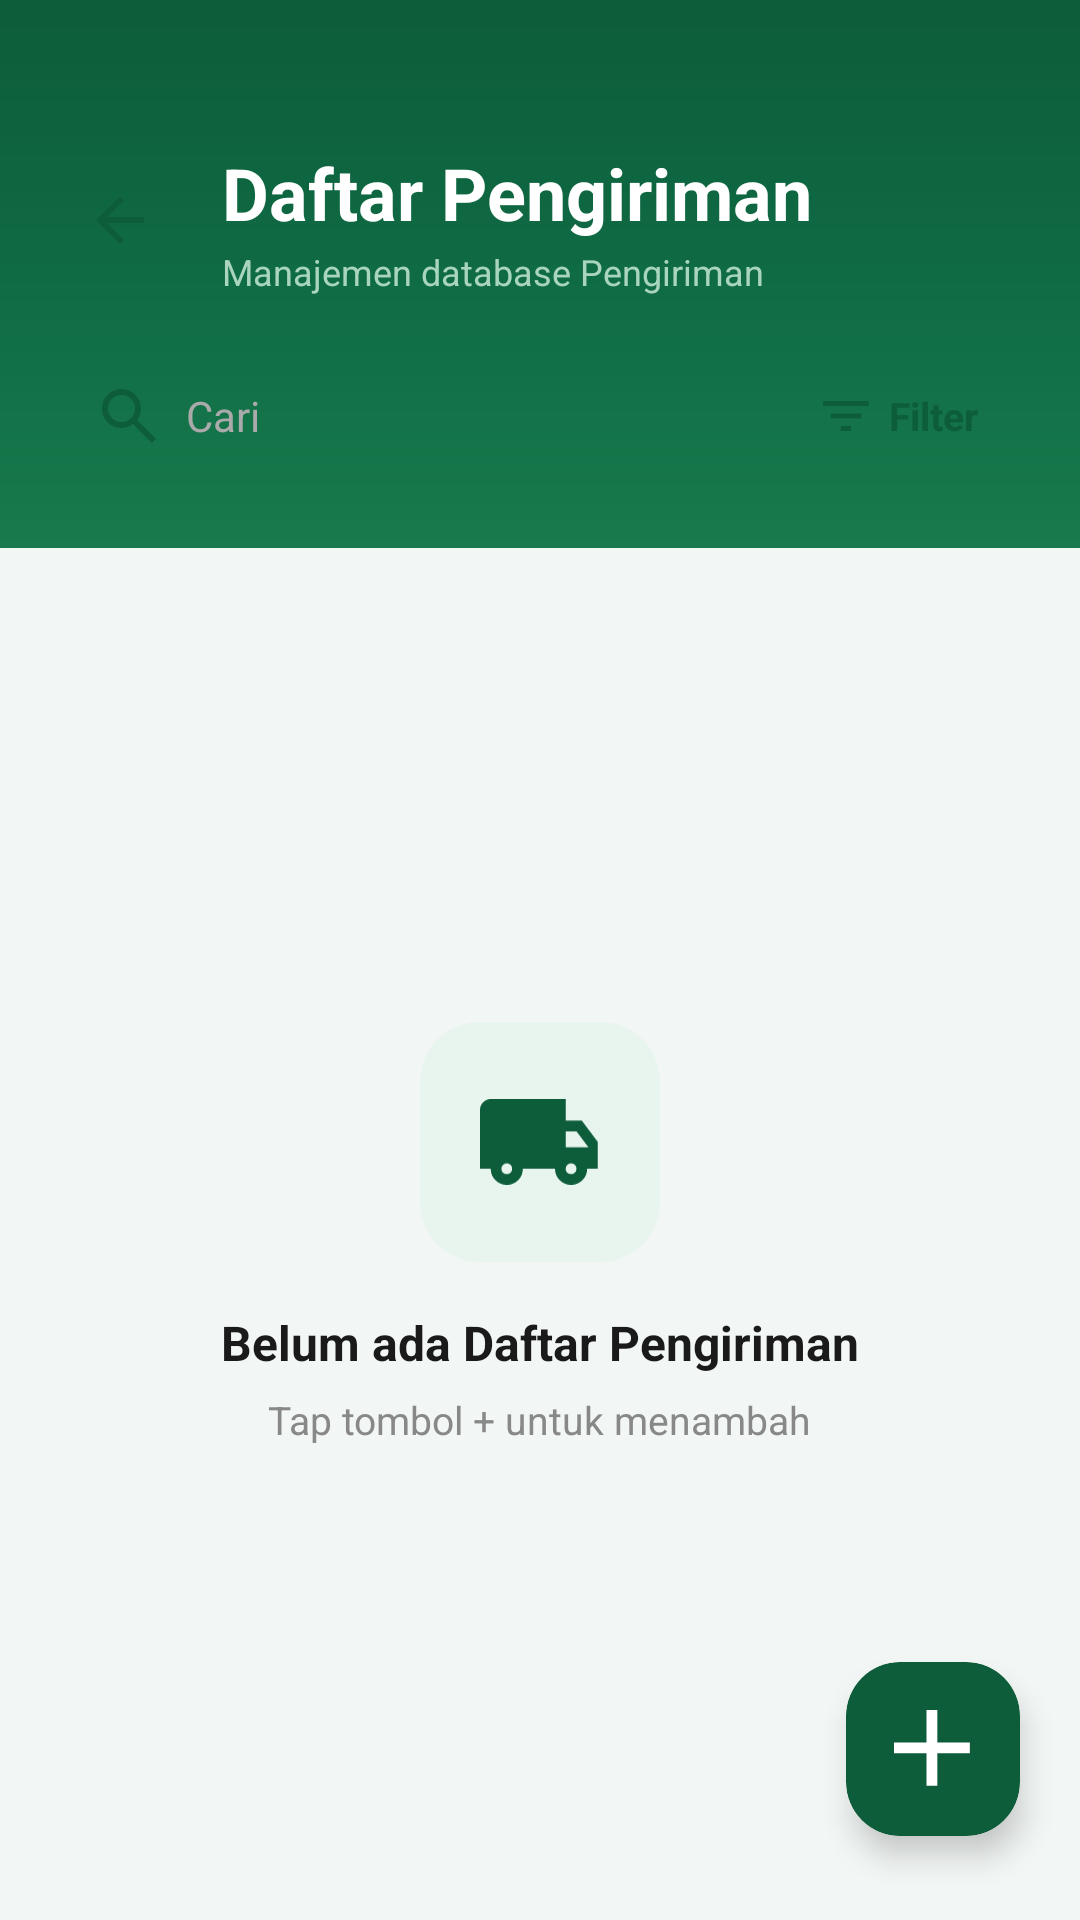

Layout XML and referenced resources for this Android screen:
<!-- AndroidManifest.xml: application theme Theme.Notaly -->
<!-- res/layout/activity_pengiriman.xml -->
<?xml version="1.0" encoding="utf-8"?>
<androidx.constraintlayout.widget.ConstraintLayout xmlns:android="http://schemas.android.com/apk/res/android"
    xmlns:app="http://schemas.android.com/apk/res-auto"
    xmlns:tools="http://schemas.android.com/tools"
    android:id="@+id/main"
    android:layout_width="match_parent"
    android:layout_height="match_parent"
    android:background="#F2F6F4">

    <LinearLayout
        android:id="@+id/headerSection"
        android:layout_width="0dp"
        android:layout_height="wrap_content"
        android:background="@drawable/bg_hero_green"
        android:orientation="vertical"
        android:paddingStart="20dp"
        android:paddingEnd="20dp"
        android:paddingTop="48dp"
        android:paddingBottom="20dp"
        app:layout_constraintTop_toTopOf="parent"
        app:layout_constraintStart_toStartOf="parent"
        app:layout_constraintEnd_toEndOf="parent">

        <LinearLayout
            android:layout_width="match_parent"
            android:layout_height="wrap_content"
            android:orientation="horizontal"
            android:gravity="center_vertical"
            android:layout_marginBottom="16dp">

            <ImageView
                android:id="@+id/btnBack"
                android:layout_width="40dp"
                android:layout_height="40dp"
                android:background="@drawable/bg_badge_white"
                android:padding="8dp"
                android:src="@drawable/ic_arrow_back"
                android:clickable="true"
                android:focusable="true"
                android:scaleType="centerInside"
                android:contentDescription="Kembali"
                android:layout_marginEnd="14dp"
                tools:ignore="TouchTargetSizeCheck"
                app:tint="#0D5C3A" />

            <LinearLayout
                android:layout_width="0dp"
                android:layout_height="wrap_content"
                android:layout_weight="1"
                android:orientation="vertical">

                <TextView
                    android:id="@+id/tvJudul"
                    android:layout_width="wrap_content"
                    android:layout_height="wrap_content"
                    android:text="Daftar Pengiriman"
                    android:textSize="24sp"
                    android:textStyle="bold"
                    android:textColor="#FFFFFF" />

                <TextView
                    android:id="@+id/tvSubJudul"
                    android:layout_width="wrap_content"
                    android:layout_height="wrap_content"
                    android:layout_marginTop="2dp"
                    android:text="Manajemen database Pengiriman"
                    android:textSize="12sp"
                    android:textColor="#A8D5BC" />

            </LinearLayout>

        </LinearLayout>

        <LinearLayout
            android:id="@+id/layoutSearchFilter"
            android:layout_width="match_parent"
            android:layout_height="48dp"
            android:orientation="horizontal"
            android:gravity="center_vertical">

            <LinearLayout
                android:layout_width="0dp"
                android:layout_height="match_parent"
                android:layout_weight="1"
                android:layout_marginEnd="8dp"
                android:background="@drawable/bg_badge_white"
                android:orientation="horizontal"
                android:gravity="center_vertical"
                android:paddingHorizontal="14dp">

                <ImageView
                    android:layout_width="18dp"
                    android:layout_height="18dp"
                    android:src="@drawable/ic_search"
                    android:contentDescription="Cari"
                    app:tint="#0D5C3A" />

                <EditText
                    android:id="@+id/etCari"
                    android:layout_width="match_parent"
                    android:layout_height="match_parent"
                    android:layout_marginStart="10dp"
                    android:hint="Cari"
                    android:textSize="14sp"
                    android:textColor="#1A1A1A"
                    android:textColorHint="#AAAAAA"
                    android:background="@null"
                    android:inputType="text"
                    android:imeOptions="actionSearch"
                    android:singleLine="true" />

            </LinearLayout>

            <LinearLayout
                android:id="@+id/btnFilter"
                android:layout_width="wrap_content"
                android:layout_height="match_parent"
                android:background="@drawable/bg_badge_white"
                android:orientation="horizontal"
                android:gravity="center_vertical"
                android:paddingHorizontal="14dp"
                android:clickable="true"
                android:focusable="true">

                <ImageView
                    android:layout_width="16dp"
                    android:layout_height="16dp"
                    android:src="@drawable/ic_filter"
                    android:contentDescription="Filter"
                    app:tint="#0D5C3A" />

                <TextView
                    android:layout_width="wrap_content"
                    android:layout_height="wrap_content"
                    android:layout_marginStart="6dp"
                    android:text="Filter"
                    android:textSize="13sp"
                    android:textColor="#0D5C3A"
                    android:textStyle="bold" />

            </LinearLayout>

        </LinearLayout>

        <Spinner
            android:id="@+id/spinnerFilter"
            android:layout_width="match_parent"
            android:layout_height="44dp"
            android:layout_marginTop="12dp"
            android:background="@drawable/bg_badge_white"
            android:paddingHorizontal="12dp"
            android:visibility="gone" />

    </LinearLayout>

    <View
        android:id="@+id/divider"
        android:layout_width="match_parent"
        android:layout_height="0dp"
        android:visibility="gone"
        app:layout_constraintTop_toBottomOf="@id/headerSection" />

    <LinearLayout
        android:id="@+id/contentArea"
        android:layout_width="0dp"
        android:layout_height="0dp"
        android:background="@drawable/bg_card_top_rounded"
        android:orientation="vertical"
        app:layout_constraintTop_toBottomOf="@id/headerSection"
        app:layout_constraintStart_toStartOf="parent"
        app:layout_constraintEnd_toEndOf="parent"
        app:layout_constraintBottom_toBottomOf="parent">

        <LinearLayout
            android:id="@+id/tvKosong"
            android:layout_width="match_parent"
            android:layout_height="0dp"
            android:layout_weight="1"
            android:orientation="vertical"
            android:gravity="center"
            android:visibility="visible">

            <FrameLayout
                android:layout_width="80dp"
                android:layout_height="80dp"
                android:background="@drawable/bg_icon_circle_large">

                <ImageView
                    android:layout_width="40dp"
                    android:layout_height="40dp"
                    android:layout_gravity="center"
                    android:src="@drawable/ic_car_full_green"
                    android:contentDescription="Kosong"
                    app:tint="#0D5C3A" />
            </FrameLayout>

            <TextView
                android:id="@+id/tvPesanKosong"
                android:layout_width="wrap_content"
                android:layout_height="wrap_content"
                android:layout_marginTop="16dp"
                android:text="Belum ada Daftar Pengiriman"
                android:textSize="16sp"
                android:textStyle="bold"
                android:textColor="#1A1A1A" />

            <TextView
                android:layout_width="wrap_content"
                android:layout_height="wrap_content"
                android:layout_marginTop="6dp"
                android:text="Tap tombol + untuk menambah"
                android:textSize="13sp"
                android:textColor="#888888" />

        </LinearLayout>

        <androidx.recyclerview.widget.RecyclerView
            android:id="@+id/rvPengiriman"
            android:layout_width="match_parent"
            android:layout_height="0dp"
            android:layout_weight="1"
            android:paddingHorizontal="16dp"
            android:paddingTop="12dp"
            android:paddingBottom="88dp"
            android:clipToPadding="false"
            android:visibility="gone" />

    </LinearLayout>

    <androidx.cardview.widget.CardView
        android:id="@+id/menuTambah"
        android:layout_width="58dp"
        android:layout_height="58dp"
        android:layout_marginEnd="20dp"
        android:layout_marginBottom="28dp"
        android:clickable="true"
        android:focusable="true"
        app:cardBackgroundColor="#0D5C3A"
        app:cardCornerRadius="18dp"
        app:cardElevation="6dp"
        app:layout_constraintEnd_toEndOf="parent"
        app:layout_constraintBottom_toBottomOf="parent">

        <ImageView
            android:layout_width="26dp"
            android:layout_height="26dp"
            android:layout_gravity="center"
            android:src="@drawable/ic_add"
            android:contentDescription="Tambah Pengiriman"
            app:tint="#FFFFFF" />

    </androidx.cardview.widget.CardView>

</androidx.constraintlayout.widget.ConstraintLayout>
<!-- resources referenced by this layout -->
<resources>
  <!-- drawable bg_hero_green (drawable) -->
  <?xml version="1.0" encoding="utf-8"?>
  <shape xmlns:android="http://schemas.android.com/apk/res/android">
      <gradient
          android:type="linear"
          android:angle="145"
          android:startColor="#0D5C3A"
          android:centerColor="#0F6B43"
          android:endColor="#187A4D" />
  </shape>
  <!-- drawable bg_icon_circle_large (drawable) -->
  <?xml version="1.0" encoding="utf-8"?>
  <shape xmlns:android="http://schemas.android.com/apk/res/android">
      <solid android:color="#E8F5EE" />
      <corners android:radius="20dp" />
  </shape>
  <!-- drawable ic_add (drawable) -->
  <vector xmlns:android="http://schemas.android.com/apk/res/android"
      android:width="18dp"
      android:height="18dp"
      android:viewportWidth="18"
      android:viewportHeight="18">
    <path
        android:pathData="M7.5,10H0V7.5H7.5V0H10V7.5H17.5V10H10V17.5H7.5V10Z"
        android:fillColor="#E7FFEC"/>
  </vector>
  <!-- drawable ic_arrow_back (drawable) -->
  <vector xmlns:android="http://schemas.android.com/apk/res/android"
      android:width="16dp"
      android:height="16dp"
      android:viewportWidth="16"
      android:viewportHeight="16">
    <path
        android:pathData="M3.825,7L9.425,1.4L8,0L0,8L8,16L9.425,14.6L3.825,9H16V7H3.825Z"
        android:fillColor="#006D44"/>
  </vector>
  <!-- drawable ic_filter (drawable) -->
  <vector xmlns:android="http://schemas.android.com/apk/res/android"
      android:width="11dp"
      android:height="7dp"
      android:viewportWidth="11"
      android:viewportHeight="7">
    <path
        android:pathData="M4.083,7V5.833H6.417V7H4.083ZM1.75,4.083V2.917H8.75V4.083H1.75ZM0,1.167V0H10.5V1.167H0Z"
        android:fillColor="#2D3430"/>
  </vector>
  <!-- drawable ic_search (drawable) -->
  <vector xmlns:android="http://schemas.android.com/apk/res/android"
      android:width="18dp"
      android:height="18dp"
      android:viewportWidth="18"
      android:viewportHeight="18">
    <path
        android:pathData="M16.6,18L10.3,11.7C9.8,12.1 9.225,12.417 8.575,12.65C7.925,12.883 7.233,13 6.5,13C4.683,13 3.146,12.371 1.888,11.113C0.629,9.854 0,8.317 0,6.5C0,4.683 0.629,3.146 1.888,1.888C3.146,0.629 4.683,0 6.5,0C8.317,0 9.854,0.629 11.113,1.888C12.371,3.146 13,4.683 13,6.5C13,7.233 12.883,7.925 12.65,8.575C12.417,9.225 12.1,9.8 11.7,10.3L18,16.6L16.6,18ZM6.5,11C7.75,11 8.813,10.563 9.688,9.688C10.563,8.813 11,7.75 11,6.5C11,5.25 10.563,4.188 9.688,3.313C8.813,2.438 7.75,2 6.5,2C5.25,2 4.188,2.438 3.313,3.313C2.438,4.188 2,5.25 2,6.5C2,7.75 2.438,8.813 3.313,9.688C4.188,10.563 5.25,11 6.5,11Z"
        android:fillColor="#5A615C"/>
  </vector>
  <style name="Theme.Notaly" parent="Base.Theme.Notaly" />
  <style name="Base.Theme.Notaly" parent="Theme.Material3.DayNight.NoActionBar">
          
          
      </style>
</resources>
